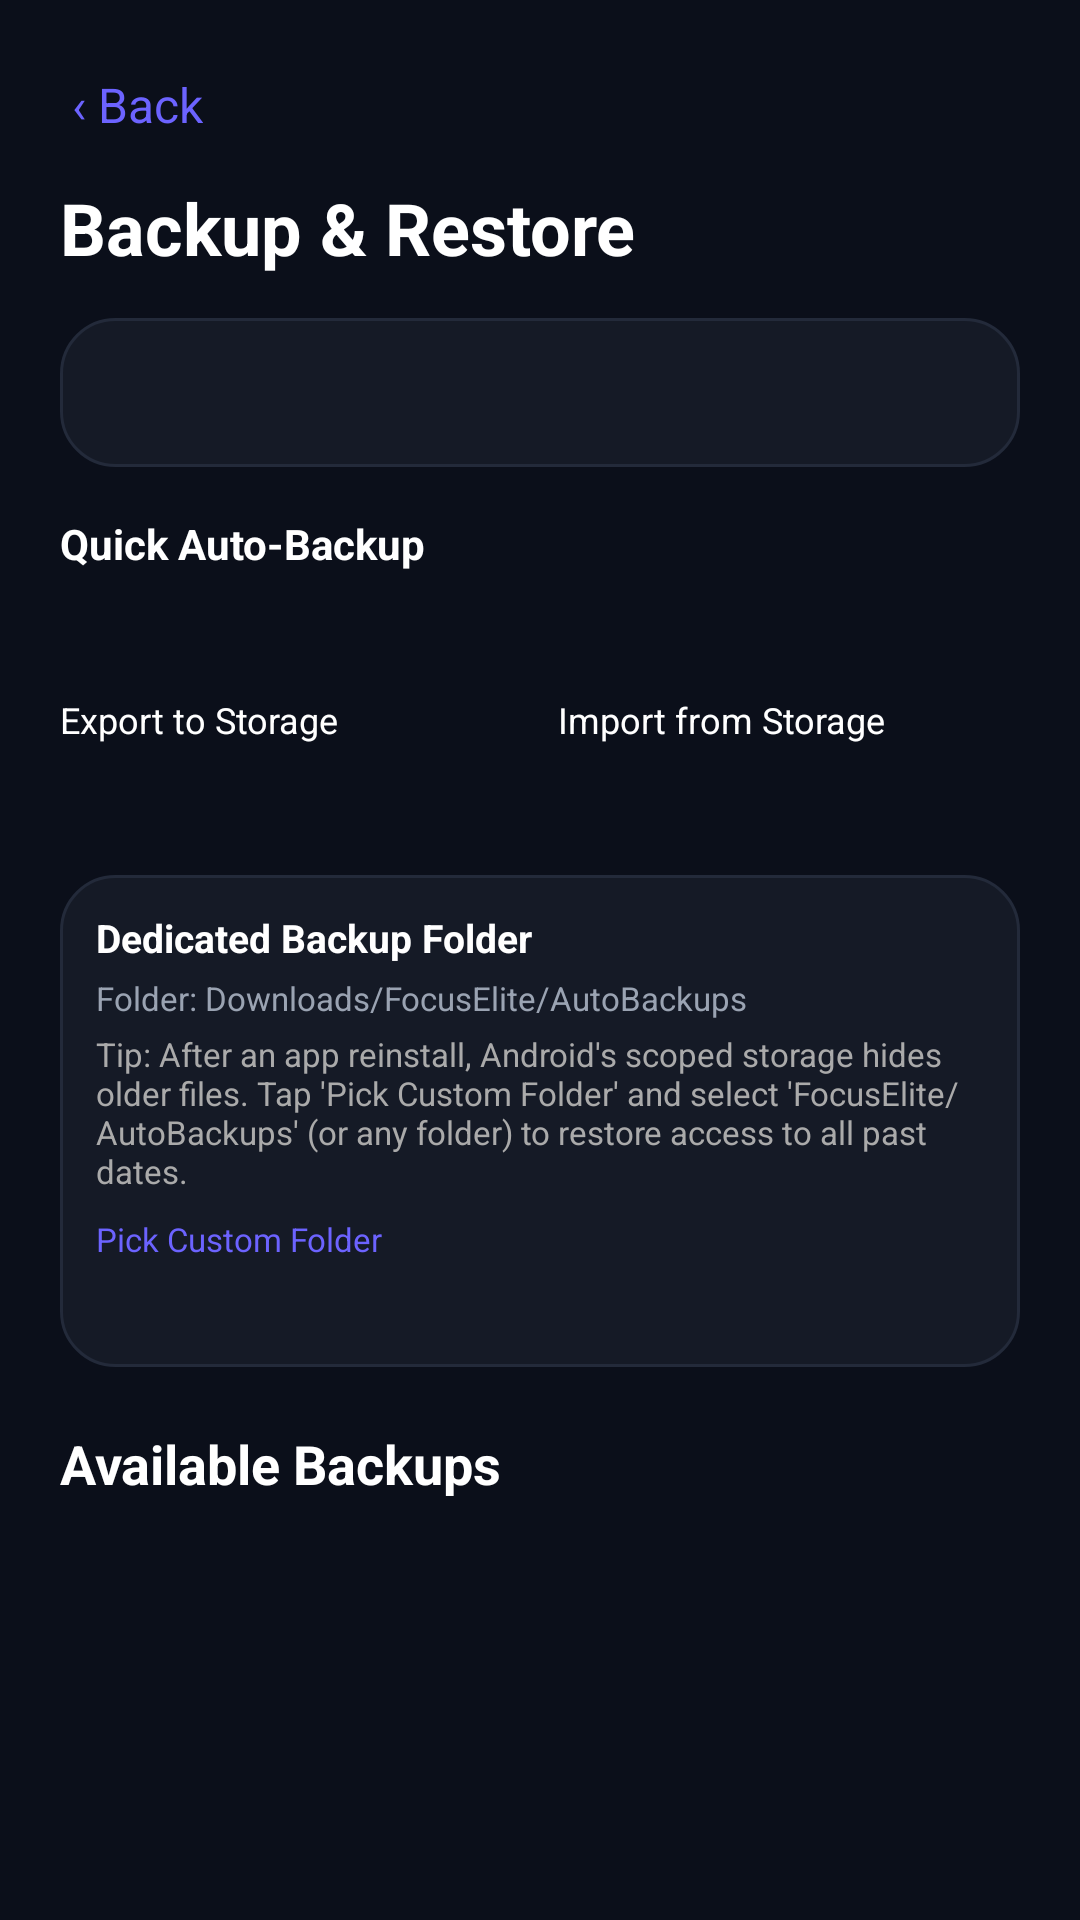

Android layout source for this screen:
<!-- AndroidManifest.xml: application theme Theme.FocusGuardPro -->
<!-- res/layout/activity_backup_restore.xml -->
<?xml version="1.0" encoding="utf-8"?>
<ScrollView android:background="@color/background_dark" android:fitsSystemWindows="true" android:layout_width="fill_parent" android:layout_height="fill_parent"
  xmlns:android="http://schemas.android.com/apk/res/android">
    <LinearLayout android:orientation="vertical" android:padding="20.0dip" android:layout_width="fill_parent" android:layout_height="wrap_content">
        <TextView android:textSize="16.0sp" android:textColor="@color/accent_purple" android:id="@id/backupBackButton" android:padding="4.0dip" android:layout_width="wrap_content" android:layout_height="wrap_content" android:layout_marginBottom="10.0dip" android:text="@string/back" />
        <TextView android:textSize="24.0sp" android:textStyle="bold" android:textColor="@color/text_primary" android:layout_width="wrap_content" android:layout_height="wrap_content" android:layout_marginBottom="14.0dip" android:text="Backup &amp; Restore" />
        <TextView android:textSize="13.0sp" android:textColor="@color/text_secondary" android:id="@id/backupStatusText" android:background="@drawable/bg_card" android:padding="16.0dip" android:layout_width="fill_parent" android:layout_height="wrap_content" android:layout_marginBottom="16.0dip" android:lineSpacingExtra="4.0dip" />
        <Button android:textSize="14.0sp" android:textStyle="bold" android:textColor="@color/text_primary" android:id="@id/btnBackupNow" android:layout_width="fill_parent" android:layout_height="50.0dip" android:layout_marginBottom="10.0dip" android:text="Quick Auto-Backup" android:backgroundTint="@color/accent_purple" />
        <LinearLayout android:orientation="horizontal" android:layout_width="fill_parent" android:layout_height="wrap_content" android:layout_marginBottom="12.0dip">
            <Button android:textSize="12.0sp" android:textColor="@color/text_primary" android:id="@id/btnExportBackup" android:layout_width="0.0dip" android:layout_height="48.0dip" android:text="Export to Storage" android:layout_weight="1.0" android:layout_marginEnd="6.0dip" android:backgroundTint="#ff333344" />
            <Button android:textSize="12.0sp" android:textColor="@color/text_primary" android:id="@id/btnImportBackup" android:layout_width="0.0dip" android:layout_height="48.0dip" android:text="Import from Storage" android:layout_weight="1.0" android:layout_marginStart="6.0dip" android:backgroundTint="#ff333344" />
        </LinearLayout>
        <LinearLayout android:orientation="vertical" android:background="@drawable/bg_card" android:padding="12.0dip" android:layout_width="fill_parent" android:layout_height="wrap_content" android:layout_marginBottom="20.0dip">
            <TextView android:textSize="13.0sp" android:textStyle="bold" android:textColor="@color/text_primary" android:layout_width="wrap_content" android:layout_height="wrap_content" android:layout_marginBottom="4.0dip" android:text="Dedicated Backup Folder" />
            <TextView android:textSize="11.0sp" android:textColor="@color/text_secondary" android:id="@id/tvCurrentFolder" android:layout_width="fill_parent" android:layout_height="wrap_content" android:layout_marginBottom="4.0dip" android:text="Folder: Downloads/FocusElite/AutoBackups" />
            <TextView android:textSize="11.0sp" android:textColor="#ffaaaaaa" android:layout_width="fill_parent" android:layout_height="wrap_content" android:layout_marginBottom="8.0dip" android:text="Tip: After an app reinstall, Android's scoped storage hides older files. Tap 'Pick Custom Folder' and select 'FocusElite/AutoBackups' (or any folder) to restore access to all past dates." />
            <Button android:textSize="11.0sp" android:textColor="@color/accent_purple" android:id="@id/btnPickBackupFolder" android:layout_width="wrap_content" android:layout_height="38.0dip" android:text="Pick Custom Folder" android:backgroundTint="#ff222233" />
        </LinearLayout>
        <TextView android:textSize="18.0sp" android:textStyle="bold" android:textColor="@color/text_primary" android:layout_width="fill_parent" android:layout_height="wrap_content" android:layout_marginBottom="10.0dip" android:text="Available Backups" />
        <TextView android:textColor="@color/text_secondary" android:gravity="center" android:id="@id/backupEmptyText" android:visibility="gone" android:layout_width="fill_parent" android:layout_height="wrap_content" android:layout_marginBottom="12.0dip" android:text="No backups yet - one will be created automatically within a day, or tap Backup Now above." />
        <LinearLayout android:orientation="vertical" android:id="@id/backupListContainer" android:layout_width="fill_parent" android:layout_height="wrap_content" />
    </LinearLayout>
</ScrollView>
<!-- resources referenced by this layout -->
<resources>
  <color name="accent_purple">#ff6c63ff</color>
  <color name="background_dark">#ff0b0f1a</color>
  <color name="text_primary">#ffffffff</color>
  <color name="text_secondary">#ff9aa3b2</color>
  <!-- drawable bg_card (drawable) -->
  <?xml version="1.0" encoding="utf-8"?>
  <shape
    xmlns:android="http://schemas.android.com/apk/res/android">
      <solid android:color="@color/surface_dark" />
      <corners android:radius="18.0dip" />
      <stroke android:width="1.0dip" android:color="@color/card_border" />
  </shape>
  <string name="back">‹ Back</string>
  <color name="surface_dark">#ff151a26</color>
  <color name="card_border">#ff232a3a</color>
</resources>
